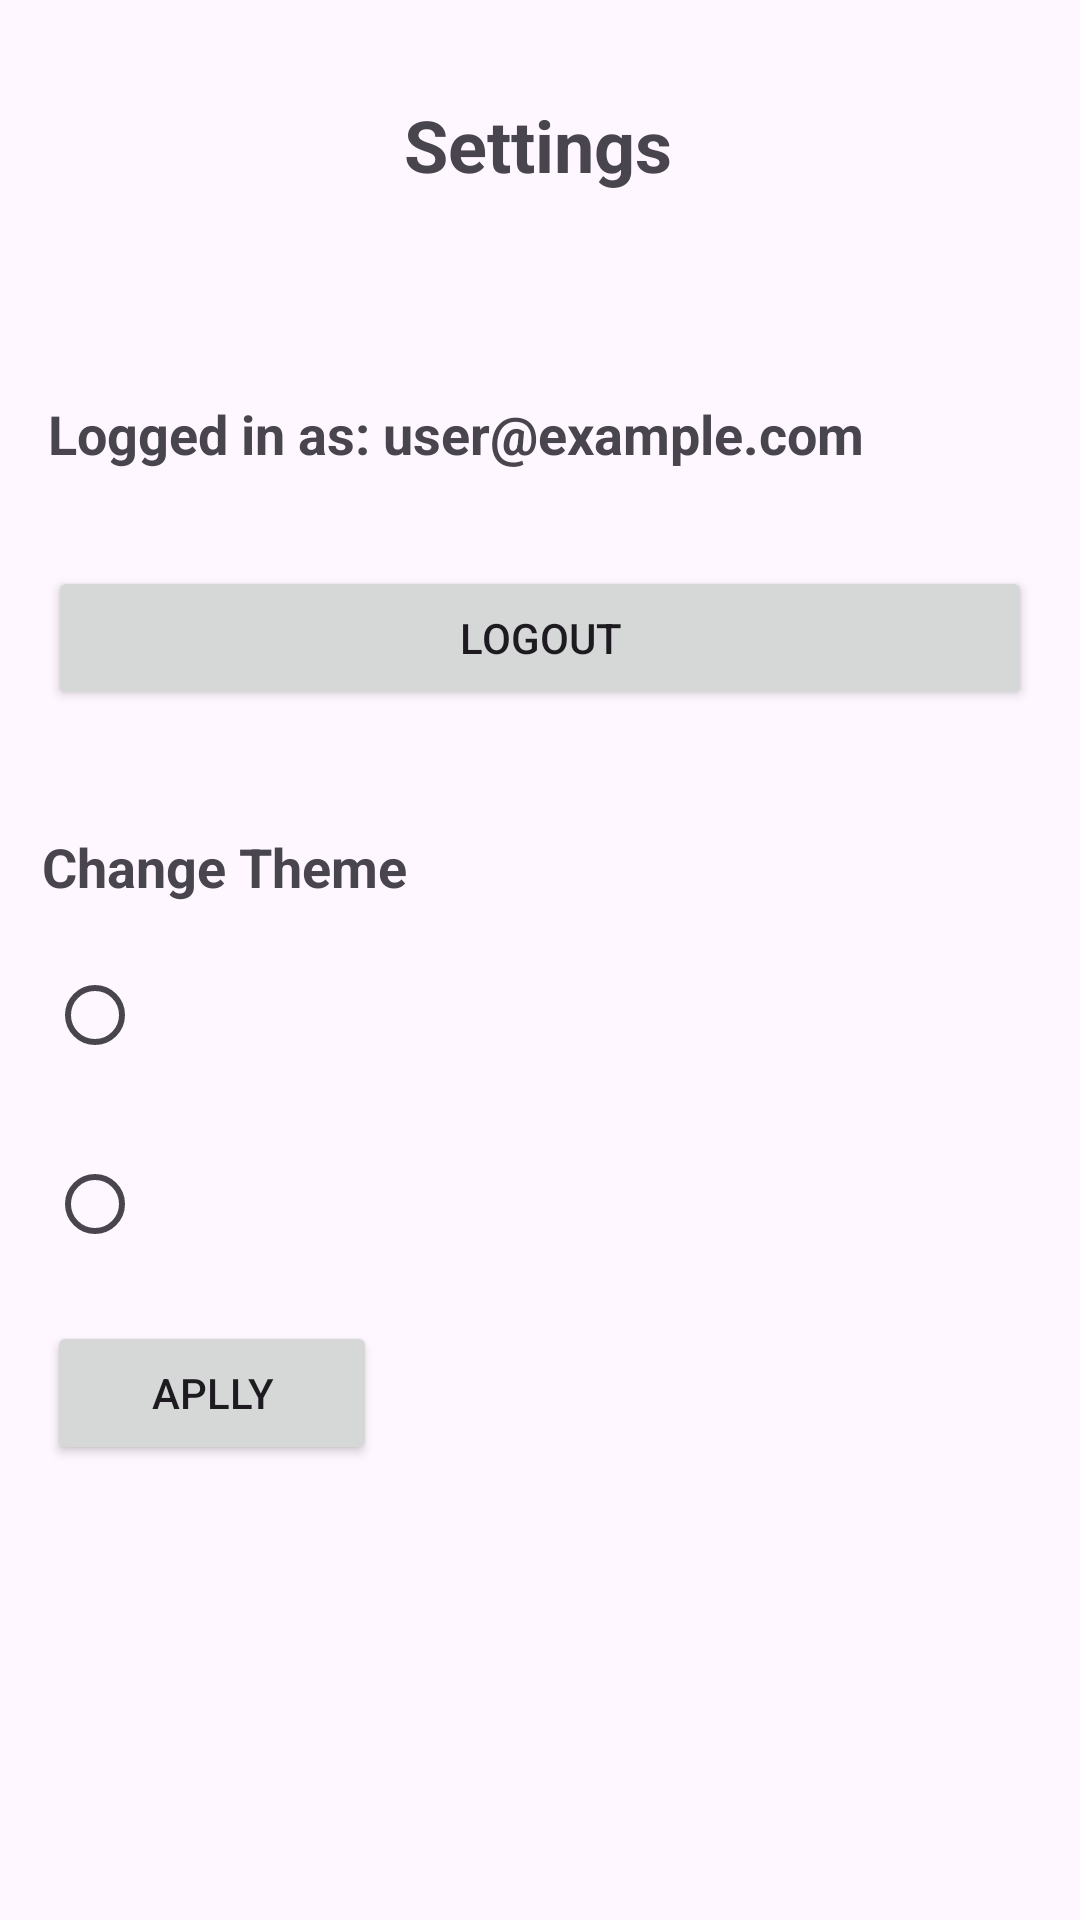

Reconstruct the res/layout file that produces this screen, plus the resources it refers to.
<!-- AndroidManifest.xml: application theme Theme.Jtech -->
<!-- res/layout/fragment_settings.xml -->
<?xml version="1.0" encoding="utf-8"?>
<androidx.constraintlayout.widget.ConstraintLayout xmlns:android="http://schemas.android.com/apk/res/android"
    xmlns:app="http://schemas.android.com/apk/res-auto"
    xmlns:tools="http://schemas.android.com/tools"
    android:layout_width="match_parent"
    android:layout_height="match_parent"
    tools:context=".SettingsFragment">

    <TextView
        android:id="@+id/textViewUserEmail"
        android:layout_width="match_parent"
        android:layout_height="wrap_content"
        android:layout_marginTop="52dp"
        android:padding="16dp"
        android:text="Logged in as: user@example.com"
        android:textSize="18sp"
        android:textStyle="bold"
        app:layout_constraintEnd_toEndOf="parent"
        app:layout_constraintHorizontal_bias="0.0"
        app:layout_constraintStart_toStartOf="parent"
        app:layout_constraintTop_toBottomOf="@+id/textView8" />

    <Button
        android:id="@+id/buttonLogout"
        android:layout_width="match_parent"
        android:layout_height="wrap_content"
        android:layout_margin="16dp"
        android:layout_marginTop="92dp"
        android:text="Logout"
        app:layout_constraintEnd_toEndOf="parent"
        app:layout_constraintStart_toStartOf="parent"
        app:layout_constraintTop_toBottomOf="@+id/textViewUserEmail" />


    <RadioGroup
        android:id="@+id/radioGroupTheme"
        android:layout_width="wrap_content"
        android:layout_height="wrap_content"
        android:orientation="vertical"
        app:layout_constraintBottom_toBottomOf="parent"
        app:layout_constraintEnd_toEndOf="parent"
        app:layout_constraintHorizontal_bias="0.063"
        app:layout_constraintStart_toStartOf="parent"
        app:layout_constraintTop_toBottomOf="@+id/textView9"
        app:layout_constraintVertical_bias="0.08">

        <RadioButton
            android:id="@+id/radioButtonDark"
            android:layout_width="wrap_content"
            android:layout_height="wrap_content"
            android:layout_marginBottom="15dp"
            android:drawableLeft="@drawable/baseline_dark_mode_24" />

        <RadioButton
            android:id="@+id/radioButtonLight"
            android:layout_width="wrap_content"
            android:layout_height="wrap_content"
            android:drawableLeft="@drawable/baseline_light_mode_24"
            android:drawableTint="#FDB813"/>

        <Button
            android:id="@+id/button"
            android:layout_width="110dp"
            android:layout_height="wrap_content"
            android:layout_marginTop="15dp"
            android:layout_weight="0"
            android:text="Aplly" />


    </RadioGroup>

    <TextView
        android:id="@+id/textView8"
        android:layout_width="wrap_content"
        android:layout_height="wrap_content"
        android:layout_marginTop="32dp"
        android:text="Settings"
        android:textSize="24sp"
        android:textStyle="bold"
        app:layout_constraintEnd_toEndOf="parent"
        app:layout_constraintHorizontal_bias="0.498"
        app:layout_constraintStart_toStartOf="parent"
        app:layout_constraintTop_toTopOf="parent" />

    <TextView
        android:id="@+id/textView9"
        android:layout_width="wrap_content"
        android:layout_height="wrap_content"
        android:layout_marginTop="40dp"
        android:text="Change Theme"
        android:textSize="18sp"
        android:textStyle="bold"
        app:layout_constraintEnd_toEndOf="parent"
        app:layout_constraintHorizontal_bias="0.059"
        app:layout_constraintStart_toStartOf="parent"
        app:layout_constraintTop_toBottomOf="@+id/buttonLogout" />


</androidx.constraintlayout.widget.ConstraintLayout>
<!-- resources referenced by this layout -->
<resources>
  <style name="Theme.Jtech" parent="Base.Theme.Jtech" />
  <style name="Base.Theme.Jtech" parent="Theme.Material3.Light.NoActionBar">
          
          
  
          <item name="colorPrimary">@color/theme_color</item>
          
  
  
      </style>
  <color name="theme_color">#1d70b5</color>
</resources>
